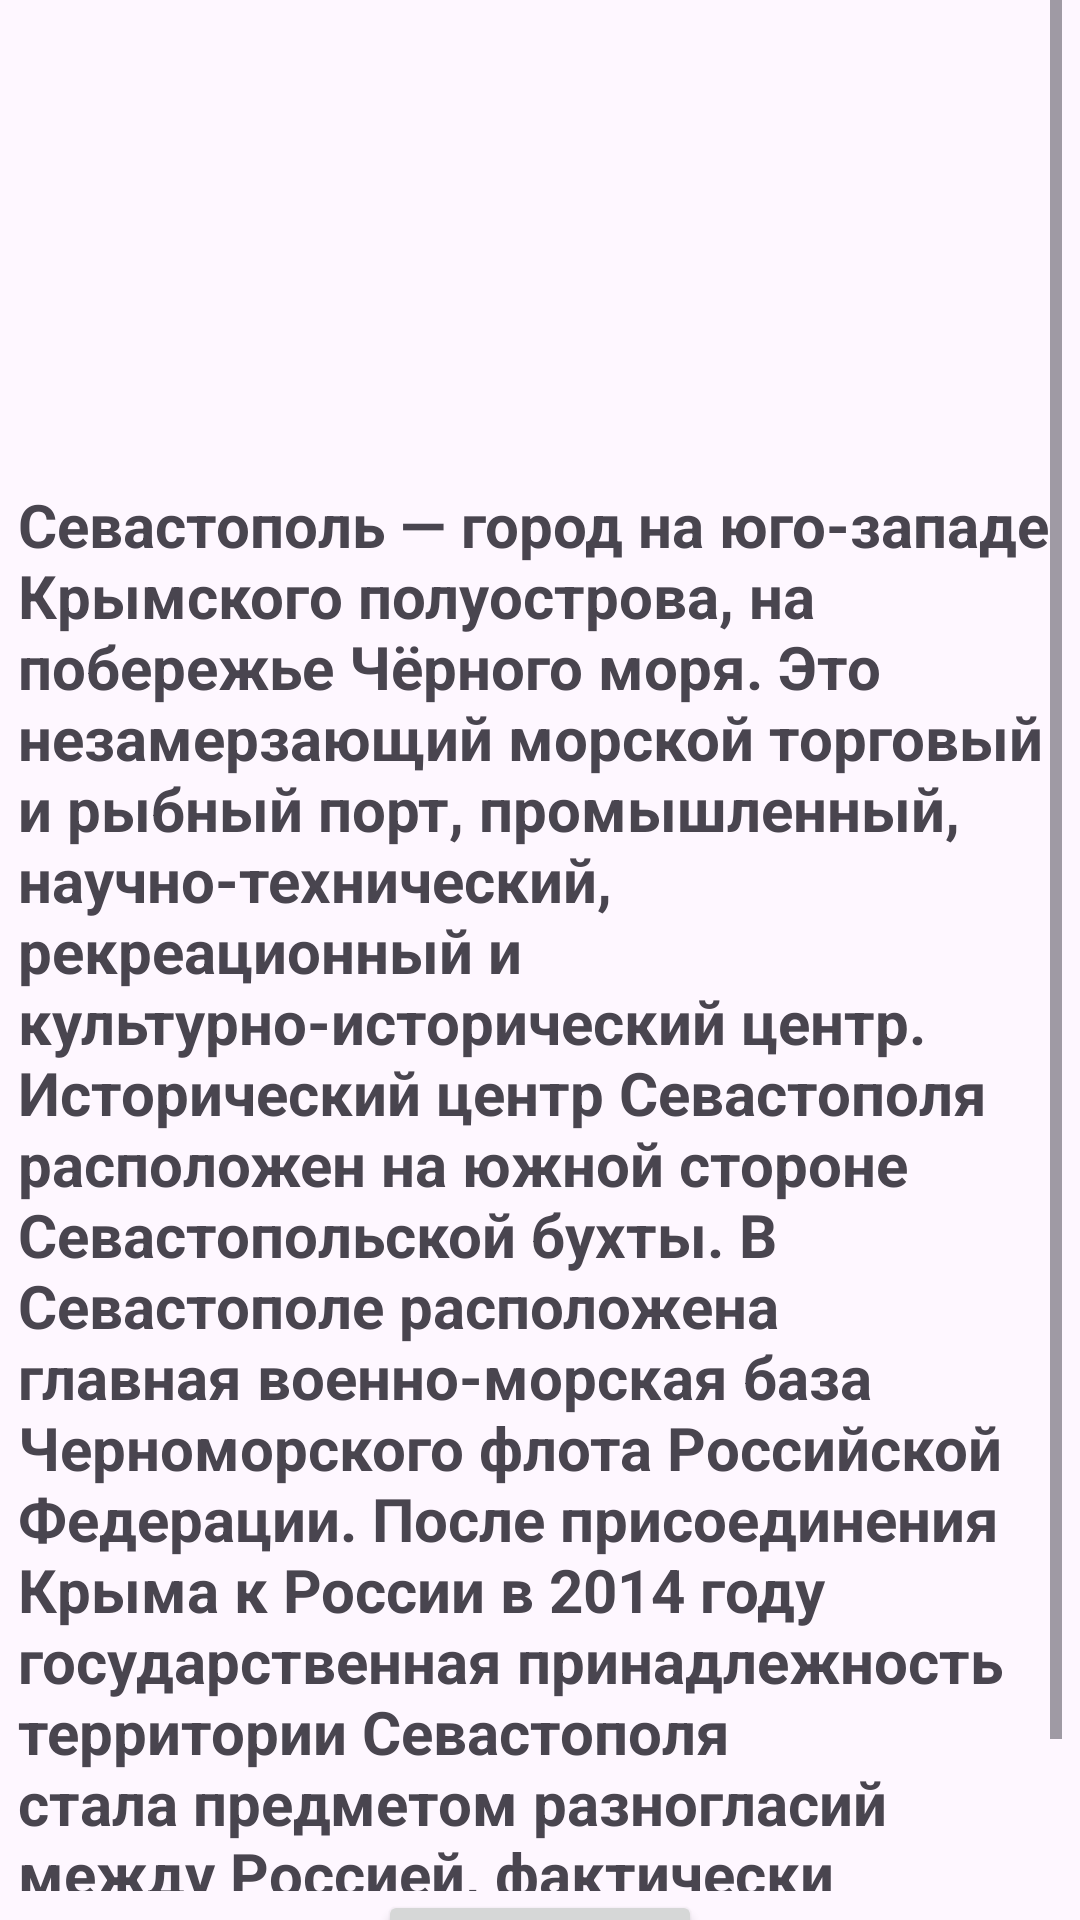

This screen was rendered from an Android layout file. Write that file and the resources it references.
<!-- AndroidManifest.xml: application theme Theme.Turizm20 -->
<!-- res/layout/activity_sevastopol.xml -->
<?xml version="1.0" encoding="utf-8"?>
<androidx.constraintlayout.widget.ConstraintLayout xmlns:android="http://schemas.android.com/apk/res/android"
    xmlns:app="http://schemas.android.com/apk/res-auto"
    xmlns:tools="http://schemas.android.com/tools"
    android:layout_width="match_parent"
    android:layout_height="match_parent"
    tools:context=".Goroda.sevastopol">

    <ScrollView
        android:id="@+id/scrollView2"
        android:layout_width="348dp"
        android:layout_height="669dp"
        app:layout_constraintBottom_toTopOf="@+id/button4"
        app:layout_constraintEnd_toEndOf="parent"
        app:layout_constraintStart_toStartOf="parent"
        app:layout_constraintTop_toTopOf="parent">

        <LinearLayout
            android:layout_width="match_parent"
            android:layout_height="wrap_content"
            android:orientation="vertical">

            <ImageView
                android:layout_width="match_parent"
                android:layout_height="200dp"
                android:src="@drawable/sevastopol"
                android:scaleType="fitXY"/>

            <TextView
                android:id="@+id/textView8"
                android:layout_width="match_parent"
                android:layout_height="match_parent"
                android:text="@string/sevastopol"
                android:textAlignment="viewStart"
                android:textSize="20dp"
                android:textStyle="bold" />


        </LinearLayout>
    </ScrollView>

    <Button
        android:id="@+id/button4"
        android:layout_width="108dp"
        android:layout_height="49dp"
        android:text="Назад"
        android:onClick="bb8"
        app:layout_constraintBottom_toBottomOf="parent"
        app:layout_constraintEnd_toEndOf="parent"
        app:layout_constraintStart_toStartOf="parent"
        app:layout_constraintTop_toBottomOf="@+id/scrollView2" />

</androidx.constraintlayout.widget.ConstraintLayout>
<!-- resources referenced by this layout -->
<resources>
  <string name="sevastopol">Севастополь — город на юго-западе Крымского полуострова, на побережье Чёрного моря.
  Это незамерзающий морской торговый и рыбный порт, промышленный, научно-технический, рекреационный и культурно-исторический центр. Исторический центр Севастополя расположен на южной стороне Севастопольской бухты.
  В Севастополе расположена главная военно-морская база Черноморского флота Российской Федерации.
  После присоединения Крыма к России в 2014 году государственная принадлежность территории Севастополя стала предметом разногласий между Россией, фактически контролирующей территорию города, и Украиной.</string>
  <style name="Theme.Turizm20" parent="Base.Theme.Turizm20" />
  <style name="Base.Theme.Turizm20" parent="Theme.Material3.DayNight.NoActionBar">
          
          
      </style>
</resources>
